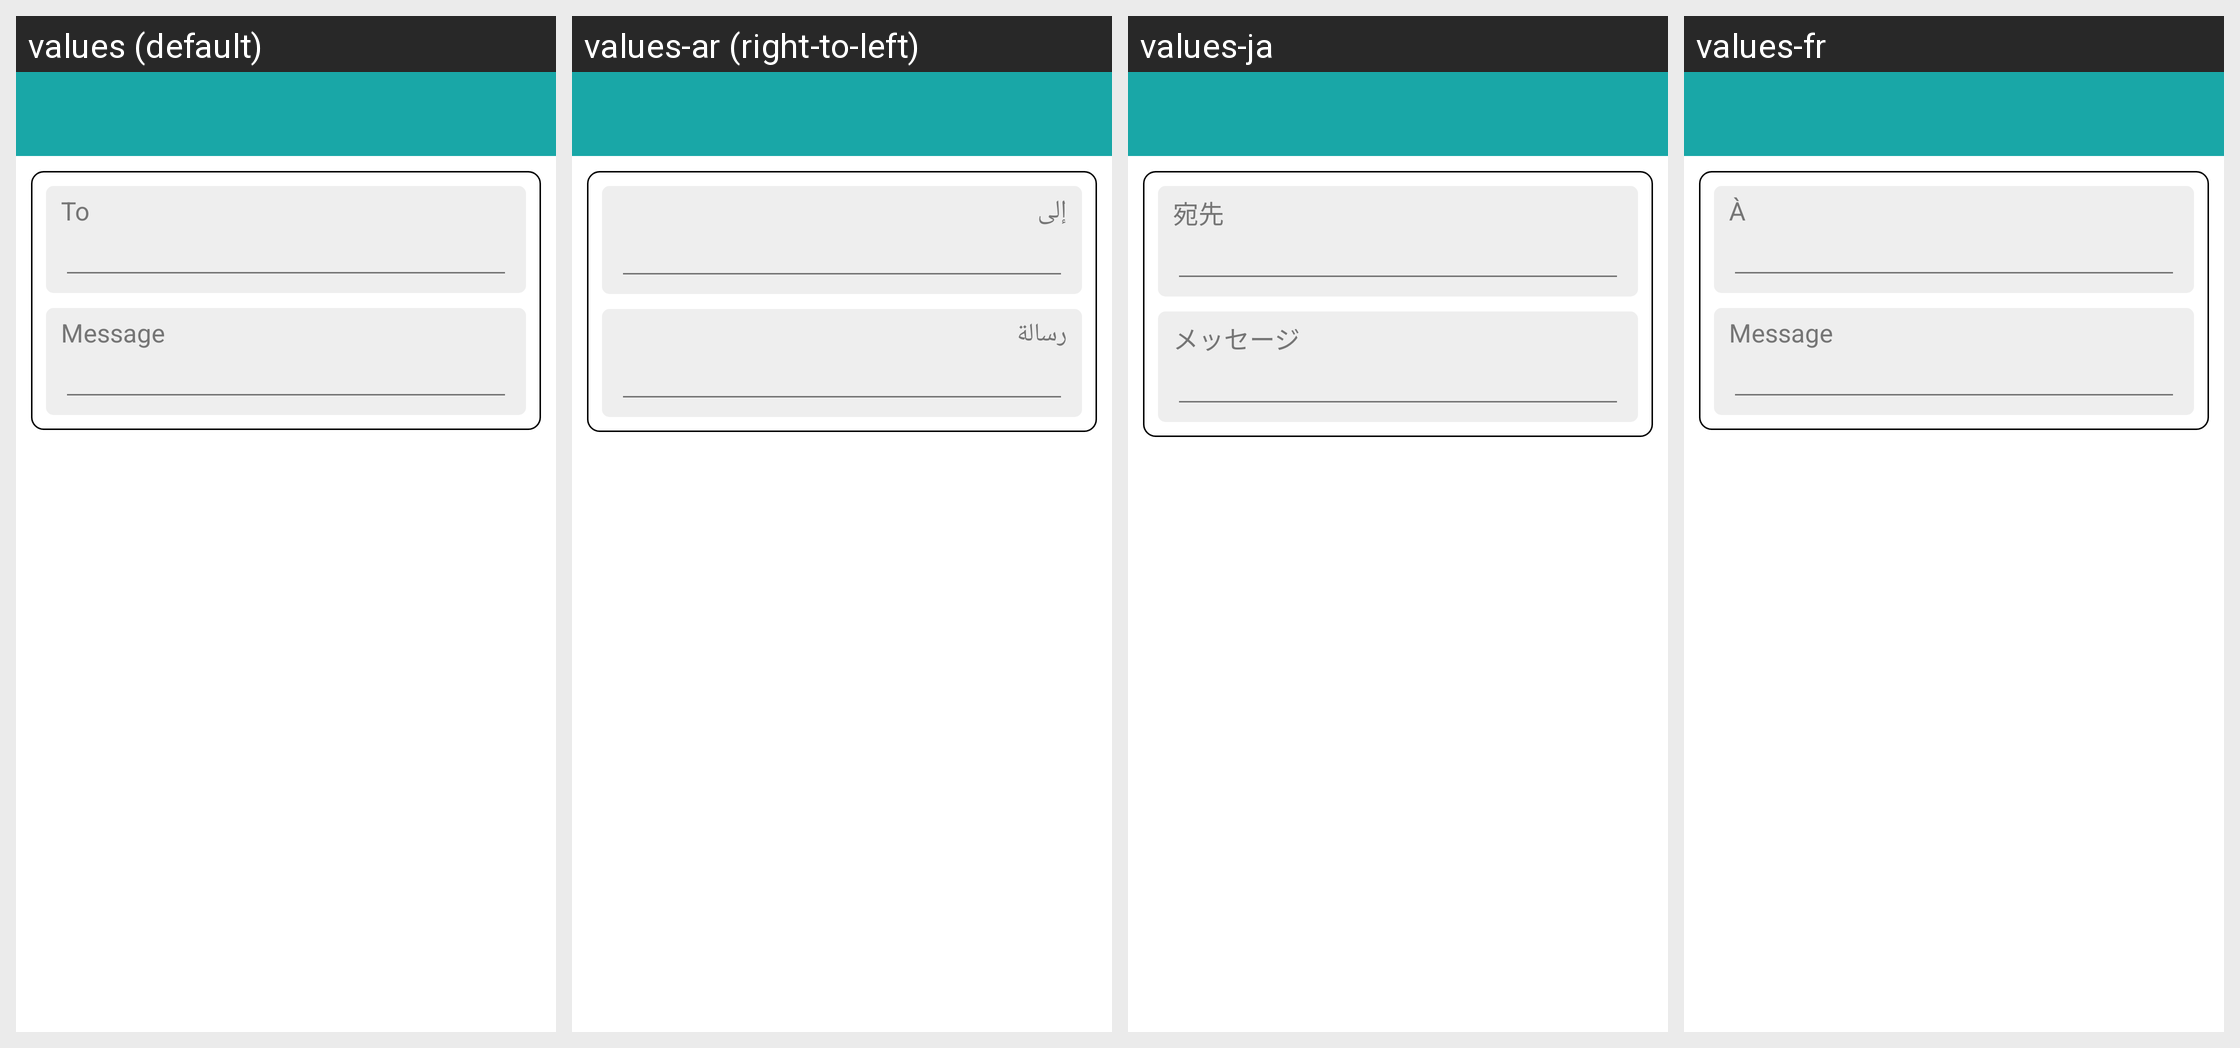

The Android screen above is rendered under several locales of the same app. Produce the string resources it draws, with the default and per-locale values.
Android screen res/layout/activity_message.xml rendered under 4 locales, left to right: values (default), values-ar (right-to-left), values-ja, values-fr. Device: Nexus 5 (rendered at 1080×1920; each locale shown at half size, 540×960, under a caption strip naming it); theme AppTheme.
Other locales in the repository, not shown: values-bn, values-de, values-es, values-in, values-it, values-pt, values-vi.
Strings drawn on this screen, with the default value and each locale's value (text and hints the layout hard-codes, and strings that could not be matched under every locale, appear in the picture but are not listed):

to
  values: To
  values-ar: إلى
  values-ja: 宛先
  values-fr: À

message
  values: Message
  values-ar: رسالة
  values-ja: メッセージ
  values-fr: Message
